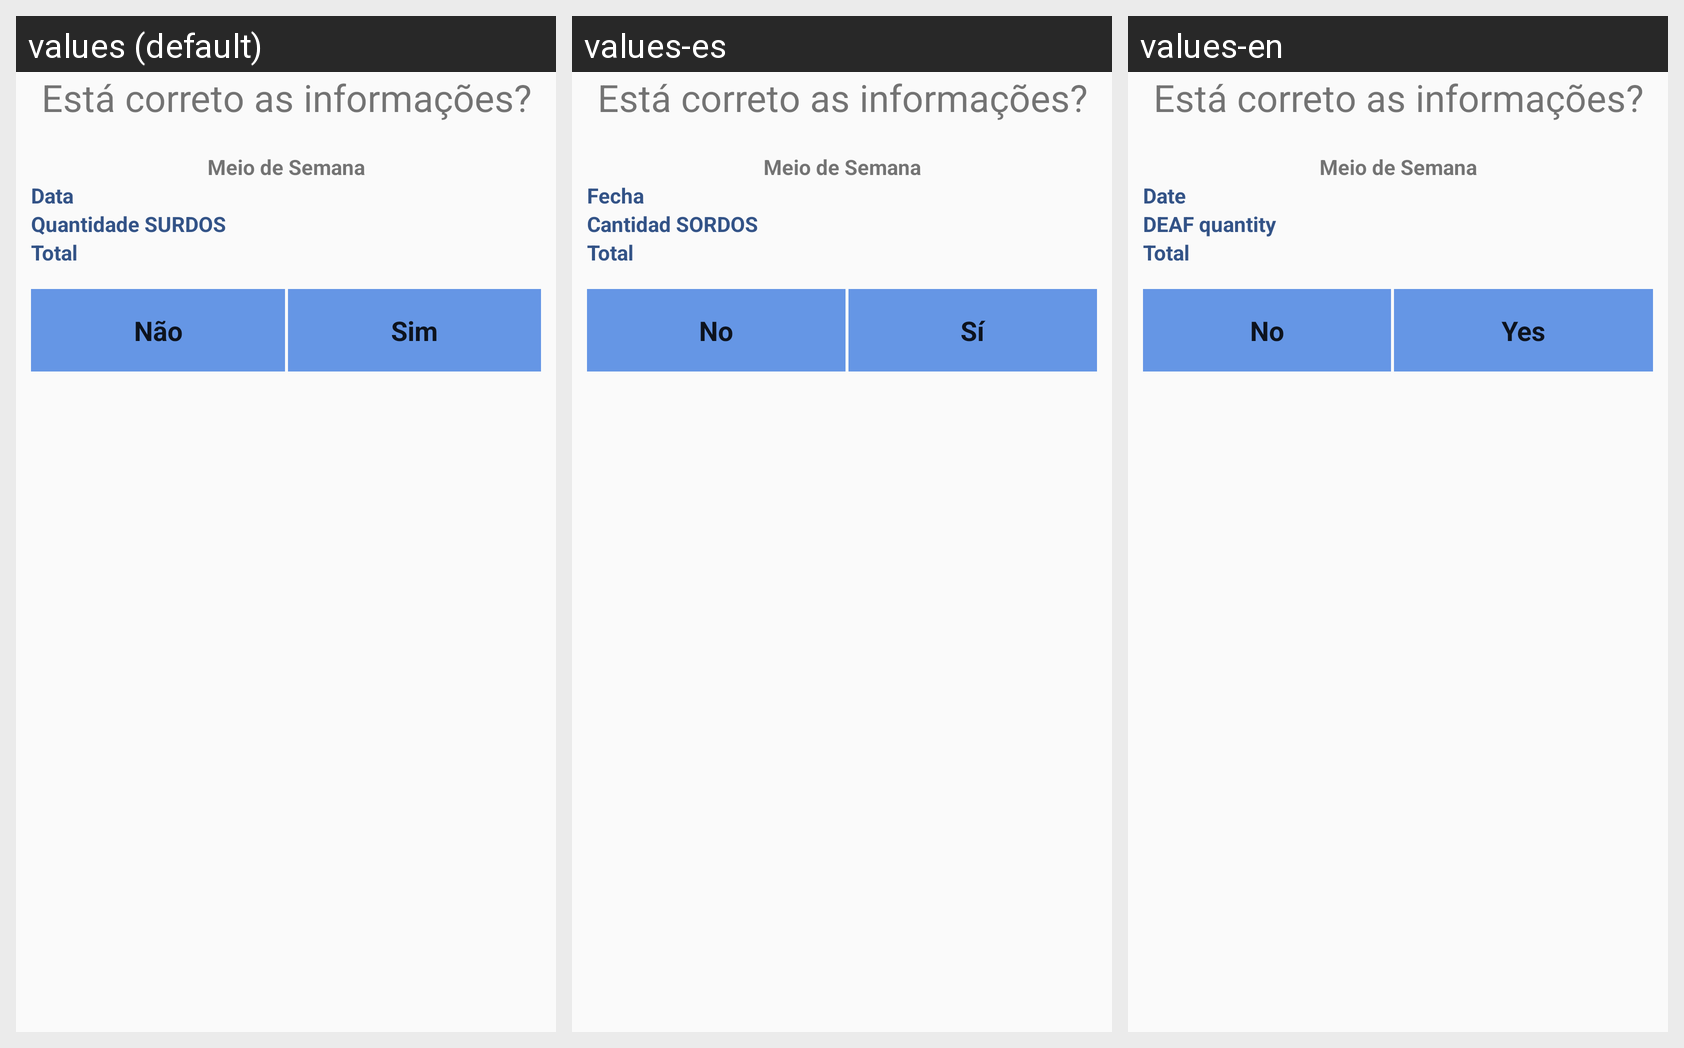

Locale-by-locale string values for the Android screen shown in this grid:
Android screen res/layout/data_assistance.xml rendered under 3 locales, left to right: values (default), values-es, values-en. Device: Nexus 5 (rendered at 1080×1920; each locale shown at half size, 540×960, under a caption strip naming it); theme AppTheme.
Strings drawn on this screen, with the default value and each locale's value (text and hints the layout hard-codes, and strings that could not be matched under every locale, appear in the picture but are not listed):

date
  values: Data
  values-es: Fecha
  values-en: Date

amount_deaf
  values: Quantidade SURDOS
  values-es: Cantidad SORDOS
  values-en: DEAF quantity

amount_total
  values: Total
  values-es: Total
  values-en: Total

label_no
  values: Não
  values-es: No
  values-en: No

label_yes
  values: Sim
  values-es: Sí
  values-en: Yes
